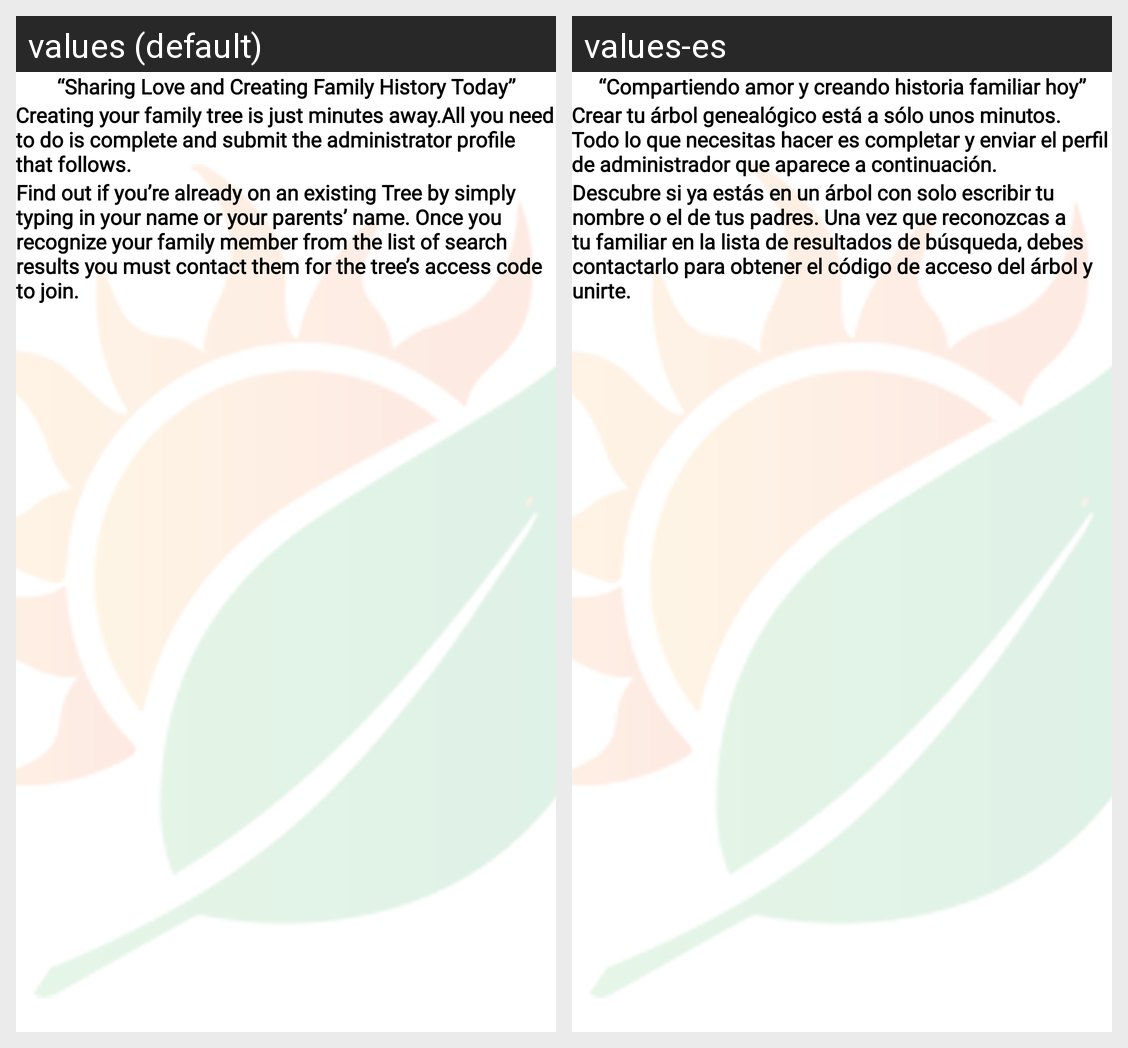

This grid shows one Android layout under two languages. Give, for every string resource on the screen, its name, the default text and each shown locale's text.
Android screen res/layout/activity_main.xml rendered under 2 locales, left to right: values (default), values-es. Device: Nexus 5 (rendered at 1080×1920; each locale shown at half size, 540×960, under a caption strip naming it); theme NoActionBarTheme.
Strings drawn on this screen, with the default value and each locale's value (text and hints the layout hard-codes, and strings that could not be matched under every locale, appear in the picture but are not listed):

sharing_love_and_creating_family_history_today
  values: “Sharing Love and Creating Family History Today”
  values-es: “Compartiendo amor y creando historia familiar hoy”

create_tree_text
  values: Creating your family tree is just minutes away.All you need to do is complete and submit the administrator profile that follows.
  values-es: Crear tu árbol genealógico está a sólo unos minutos. Todo lo que necesitas hacer es completar y enviar el perfil de administrador que aparece a continuación.

existing_tree_text
  values: Find out if you’re already on an existing Tree by simply typing in your name or your parents’ name. Once you recognize your family member from the list of search results you must contact them for the tree’s access code to join.
  values-es: Descubre si ya estás en un árbol con solo escribir tu nombre o el de tus padres. Una vez que reconozcas a tu familiar en la lista de resultados de búsqueda, debes contactarlo para obtener el código de acceso del árbol y unirte.
